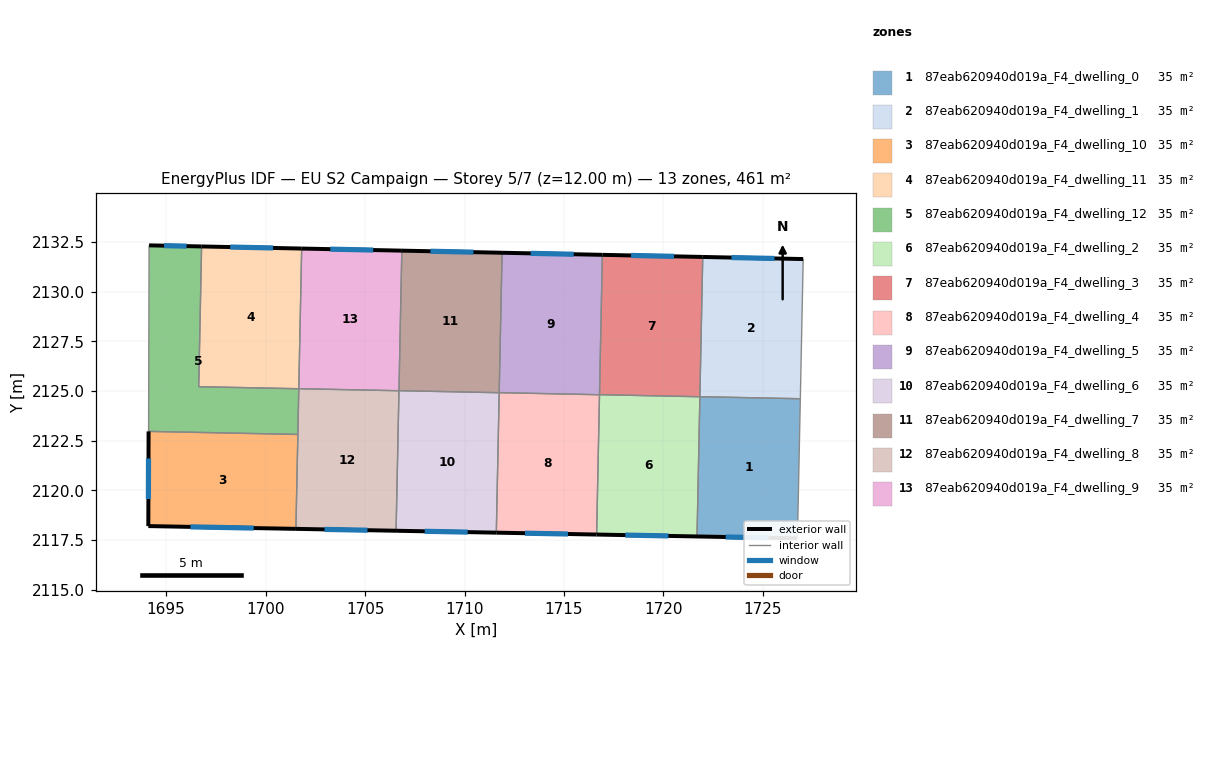
=== STOREY PLAN SPEC (per zone: floor XY polygon, exterior-wall plan segments, windows/doors) ===
zone 1: 87eab620940d019a_F4_dwelling_0  (35.5 m²)
  floor: (1726.88, 2124.61) (1726.74, 2117.59) (1721.69, 2117.69) (1721.83, 2124.71)
  exterior wall: (1721.69, 2117.69) – (1726.74, 2117.59)  [5.1 m]
    window: (1723.13, 2117.66) – (1725.30, 2117.62)  [2.8 m²]
  interior walls: 3
zone 2: 87eab620940d019a_F4_dwelling_1  (35.5 m²)
  floor: (1727.03, 2131.63) (1726.88, 2124.61) (1721.83, 2124.71) (1721.98, 2131.74)
  exterior wall: (1727.03, 2131.63) – (1721.98, 2131.74)  [5.1 m]
    window: (1725.58, 2131.66) – (1723.42, 2131.71)  [2.8 m²]
  interior walls: 3
zone 3: 87eab620940d019a_F4_dwelling_10  (35.5 m²)
  floor: (1701.62, 2122.82) (1701.52, 2118.07) (1694.10, 2118.21) (1694.12, 2122.97)
  exterior wall: (1694.12, 2122.97) – (1694.10, 2118.21)  [4.8 m]
    window: (1694.11, 2121.61) – (1694.11, 2119.57)  [2.6 m²]
  exterior wall: (1694.10, 2118.21) – (1701.52, 2118.07)  [7.4 m]
    window: (1696.22, 2118.17) – (1699.40, 2118.11)  [4.1 m²]
  interior walls: 2
zone 4: 87eab620940d019a_F4_dwelling_11  (35.5 m²)
  floor: (1701.81, 2132.16) (1701.67, 2125.11) (1696.64, 2125.22) (1696.78, 2132.27)
  exterior wall: (1701.81, 2132.16) – (1696.78, 2132.27)  [5.0 m]
    window: (1700.38, 2132.19) – (1698.22, 2132.24)  [2.8 m²]
  interior walls: 3
zone 5: 87eab620940d019a_F4_dwelling_12  (35.5 m²)
  floor: (1696.78, 2132.27) (1696.64, 2125.22) (1701.67, 2125.11) (1701.62, 2122.82) (1694.12, 2122.97) (1694.14, 2132.32)
  exterior wall: (1696.78, 2132.27) – (1694.14, 2132.32)  [2.6 m]
    window: (1696.03, 2132.28) – (1694.90, 2132.31)  [1.5 m²]
  interior walls: 5
zone 6: 87eab620940d019a_F4_dwelling_2  (35.5 m²)
  floor: (1721.83, 2124.71) (1721.69, 2117.69) (1716.64, 2117.78) (1716.79, 2124.82)
  exterior wall: (1716.64, 2117.78) – (1721.69, 2117.69)  [5.0 m]
    window: (1718.08, 2117.76) – (1720.25, 2117.71)  [2.8 m²]
  interior walls: 3
zone 7: 87eab620940d019a_F4_dwelling_3  (35.5 m²)
  floor: (1721.98, 2131.74) (1721.83, 2124.71) (1716.79, 2124.82) (1716.93, 2131.84)
  exterior wall: (1721.98, 2131.74) – (1716.93, 2131.84)  [5.0 m]
    window: (1720.53, 2131.77) – (1718.37, 2131.81)  [2.8 m²]
  interior walls: 3
zone 8: 87eab620940d019a_F4_dwelling_4  (35.5 m²)
  floor: (1716.79, 2124.81) (1716.64, 2117.78) (1711.60, 2117.88) (1711.74, 2124.92)
  exterior wall: (1711.60, 2117.88) – (1716.64, 2117.78)  [5.0 m]
    window: (1713.04, 2117.85) – (1715.20, 2117.81)  [2.8 m²]
  interior walls: 3
zone 9: 87eab620940d019a_F4_dwelling_5  (35.5 m²)
  floor: (1716.93, 2131.84) (1716.79, 2124.81) (1711.74, 2124.92) (1711.89, 2131.95)
  exterior wall: (1716.93, 2131.84) – (1711.89, 2131.95)  [5.0 m]
    window: (1715.49, 2131.88) – (1713.33, 2131.92)  [2.8 m²]
  interior walls: 3
zone 10: 87eab620940d019a_F4_dwelling_6  (35.5 m²)
  floor: (1711.74, 2124.91) (1711.60, 2117.88) (1706.56, 2117.97) (1706.70, 2125.02)
  exterior wall: (1706.56, 2117.97) – (1711.60, 2117.88)  [5.0 m]
    window: (1708.00, 2117.95) – (1710.16, 2117.91)  [2.8 m²]
  interior walls: 3
zone 11: 87eab620940d019a_F4_dwelling_7  (35.5 m²)
  floor: (1711.89, 2131.95) (1711.74, 2124.91) (1706.70, 2125.02) (1706.85, 2132.06)
  exterior wall: (1711.89, 2131.95) – (1706.85, 2132.06)  [5.0 m]
    window: (1710.45, 2131.98) – (1708.29, 2132.03)  [2.8 m²]
  interior walls: 3
zone 12: 87eab620940d019a_F4_dwelling_8  (35.5 m²)
  floor: (1706.70, 2125.01) (1706.56, 2117.97) (1701.52, 2118.07) (1701.67, 2125.12)
  exterior wall: (1701.52, 2118.07) – (1706.56, 2117.97)  [5.0 m]
    window: (1702.96, 2118.04) – (1705.12, 2118.00)  [2.8 m²]
  interior walls: 4
zone 13: 87eab620940d019a_F4_dwelling_9  (35.5 m²)
  floor: (1706.85, 2132.06) (1706.70, 2125.01) (1701.67, 2125.12) (1701.81, 2132.16)
  exterior wall: (1706.85, 2132.06) – (1701.81, 2132.16)  [5.0 m]
    window: (1705.41, 2132.09) – (1703.25, 2132.13)  [2.8 m²]
  interior walls: 3

=== DERIVED (storey summary) ===
Building: EU S2 Campaign
Storey: 5 of 7  (floor level z = 12.00 m)
Storey gross floor area: 461.3 m²
Zones on this storey: 13
  - 87eab620940d019a_F4_dwelling_0: floor 35.5 m²; exterior wall 5.1 m (15.2 m²); 1 window(s) 2.8 m²; WWR 18.4%
  - 87eab620940d019a_F4_dwelling_1: floor 35.5 m²; exterior wall 5.1 m (15.2 m²); 1 window(s) 2.8 m²; WWR 18.4%
  - 87eab620940d019a_F4_dwelling_10: floor 35.5 m²; exterior wall 12.2 m (36.5 m²); 2 window(s) 6.7 m²; WWR 18.4%
  - 87eab620940d019a_F4_dwelling_11: floor 35.5 m²; exterior wall 5.0 m (15.1 m²); 1 window(s) 2.8 m²; WWR 18.4%
  - 87eab620940d019a_F4_dwelling_12: floor 35.5 m²; exterior wall 2.6 m (7.9 m²); 1 window(s) 1.5 m²; WWR 18.4%
  - 87eab620940d019a_F4_dwelling_2: floor 35.5 m²; exterior wall 5.0 m (15.1 m²); 1 window(s) 2.8 m²; WWR 18.4%
  - 87eab620940d019a_F4_dwelling_3: floor 35.5 m²; exterior wall 5.0 m (15.1 m²); 1 window(s) 2.8 m²; WWR 18.4%
  - 87eab620940d019a_F4_dwelling_4: floor 35.5 m²; exterior wall 5.0 m (15.1 m²); 1 window(s) 2.8 m²; WWR 18.4%
  - 87eab620940d019a_F4_dwelling_5: floor 35.5 m²; exterior wall 5.0 m (15.1 m²); 1 window(s) 2.8 m²; WWR 18.4%
  - 87eab620940d019a_F4_dwelling_6: floor 35.5 m²; exterior wall 5.0 m (15.1 m²); 1 window(s) 2.8 m²; WWR 18.4%
  - 87eab620940d019a_F4_dwelling_7: floor 35.5 m²; exterior wall 5.0 m (15.1 m²); 1 window(s) 2.8 m²; WWR 18.4%
  - 87eab620940d019a_F4_dwelling_8: floor 35.5 m²; exterior wall 5.0 m (15.1 m²); 1 window(s) 2.8 m²; WWR 18.4%
  - 87eab620940d019a_F4_dwelling_9: floor 35.5 m²; exterior wall 5.0 m (15.1 m²); 1 window(s) 2.8 m²; WWR 18.4%
Zone adjacency (shared interzone walls):
  - 87eab620940d019a_F4_dwelling_0 ↔ 87eab620940d019a_F4_dwelling_1
  - 87eab620940d019a_F4_dwelling_0 ↔ 87eab620940d019a_F4_dwelling_2
  - 87eab620940d019a_F4_dwelling_1 ↔ 87eab620940d019a_F4_dwelling_3
  - 87eab620940d019a_F4_dwelling_10 ↔ 87eab620940d019a_F4_dwelling_12
  - 87eab620940d019a_F4_dwelling_10 ↔ 87eab620940d019a_F4_dwelling_8
  - 87eab620940d019a_F4_dwelling_11 ↔ 87eab620940d019a_F4_dwelling_12
  - 87eab620940d019a_F4_dwelling_11 ↔ 87eab620940d019a_F4_dwelling_9
  - 87eab620940d019a_F4_dwelling_12 ↔ 87eab620940d019a_F4_dwelling_8
  - 87eab620940d019a_F4_dwelling_2 ↔ 87eab620940d019a_F4_dwelling_3
  - 87eab620940d019a_F4_dwelling_2 ↔ 87eab620940d019a_F4_dwelling_4
  - 87eab620940d019a_F4_dwelling_3 ↔ 87eab620940d019a_F4_dwelling_5
  - 87eab620940d019a_F4_dwelling_4 ↔ 87eab620940d019a_F4_dwelling_5
  - 87eab620940d019a_F4_dwelling_4 ↔ 87eab620940d019a_F4_dwelling_6
  - 87eab620940d019a_F4_dwelling_5 ↔ 87eab620940d019a_F4_dwelling_7
  - 87eab620940d019a_F4_dwelling_6 ↔ 87eab620940d019a_F4_dwelling_7
  - 87eab620940d019a_F4_dwelling_6 ↔ 87eab620940d019a_F4_dwelling_8
  - 87eab620940d019a_F4_dwelling_7 ↔ 87eab620940d019a_F4_dwelling_9
  - 87eab620940d019a_F4_dwelling_8 ↔ 87eab620940d019a_F4_dwelling_9